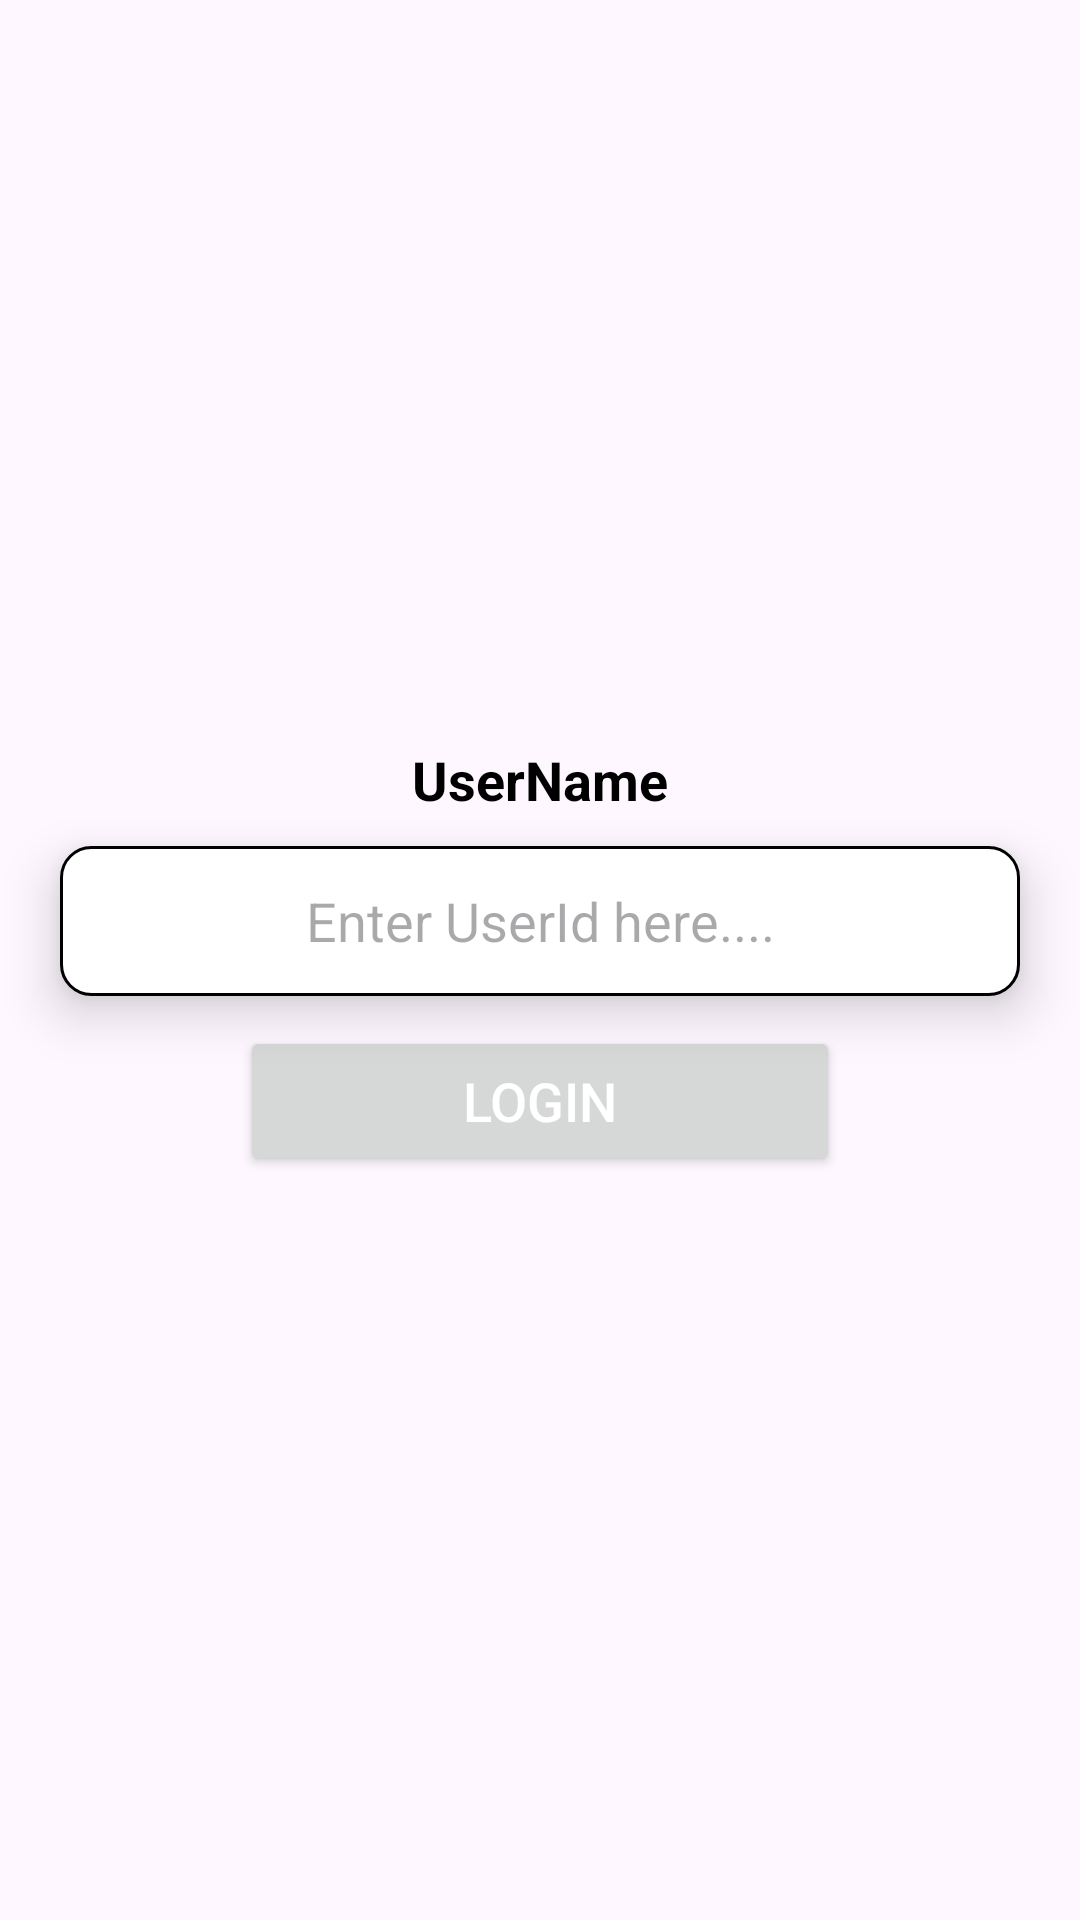

The Android layout XML behind this screen, and the referenced resources:
<!-- AndroidManifest.xml: application theme Theme.ChatAppSoketIO -->
<!-- res/layout/activity_login.xml -->
<?xml version="1.0" encoding="utf-8"?>
<LinearLayout xmlns:android="http://schemas.android.com/apk/res/android"
    xmlns:app="http://schemas.android.com/apk/res-auto"
    xmlns:tools="http://schemas.android.com/tools"
    android:layout_width="match_parent"
    android:layout_height="match_parent"
    tools:context=".LoginActivity"
    android:orientation="vertical"
    android:layout_gravity="center"
    android:gravity="center">

    <TextView
        android:layout_width="wrap_content"
        android:layout_height="wrap_content"
        android:text="UserName"
        android:textStyle="bold"
        android:textColor="@color/black"
        android:textSize="18dp"
        />
    <EditText
        android:id="@+id/username_edt"
        android:layout_marginTop="10dp"
        android:layout_width="match_parent"
        android:layout_height="50dp"
        android:elevation="10dp"
        android:layout_gravity="center"
        android:gravity="center"
        android:hint="Enter UserId here...."
        android:inputType="text"
        android:layout_marginHorizontal="20dp"
        android:background="@drawable/back_edt"
        />

    <Button
        android:id="@+id/login_btn"
        android:layout_width="200dp"
        android:layout_height="50dp"
        android:layout_marginTop="10dp"
        android:text="Login"
        android:textSize="18dp"
        android:textColor="@color/white"
        />

</LinearLayout>
<!-- resources referenced by this layout -->
<resources>
  <!-- drawable back_edt (drawable) -->
  <?xml version="1.0" encoding="utf-8"?>
  <shape xmlns:android="http://schemas.android.com/apk/res/android"
      android:shape="rectangle">
      <solid android:color="@color/white"
          />
      <corners android:radius="10dp"
          />
      <stroke android:color="@color/black"
          android:width="1dp"
          />
  </shape>
  <style name="Theme.ChatAppSoketIO" parent="Base.Theme.ChatAppSoketIO" />
  <style name="Base.Theme.ChatAppSoketIO" parent="Theme.Material3.DayNight.NoActionBar">
          
          
      </style>
  <!-- not gathered from this repository: default colours our renderer supplied (Android Studio template values) -->
  <color name="black">#FF000000</color>
  <color name="white">#FFFFFFFF</color>
</resources>
